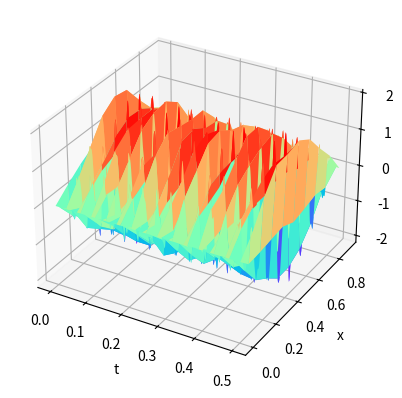

Generate this figure with matplotlib:
#wave equation 
#schrodinger equation and difference

import numpy as np
import matplotlib.pyplot as plt
import math
from mpl_toolkits.mplot3d import Axes3D

ah = 0.5
h = 0.1
T = 0.5


def f(x):
    return math.sin(np.pi * x)

def fdt(x):
    return x*(1-x)

def main(dt):
    N = int(1.0/h)
    M = int(T/dt)  
    y = np.zeros((M,N))
    for j in range(N):
        y[0][j] = f(h*j)
    for j in range(2,N-1):
        y[1][j] = (1-ah**2)*f(j*h) + ah**2 / 2 *(f((j-1)*h) + f((j+1)*h))*dt*fdt(j)
    for i in range(2,M):
        for j in range(1,N-1):
            y[i][j] = 2 * (1 - ah**2) * y[i-1][j] + ah**2 * (y[i-1][j-1] + y[i-1][j+1]) - y[i-2][j]
    
    return(y)
        
            


dt = 0.001
y = main(dt)

xar = np.arange(10)*0.1
yar = np.arange(int(T/dt))*0.001

X, Y = np.meshgrid(xar, yar)
fig = plt.figure()
ax = plt.axes(projection='3d')
ax.plot_surface(Y,X,y,cmap='rainbow')
ax.set_xlabel('t')
ax.set_ylabel('x')
plt.show()